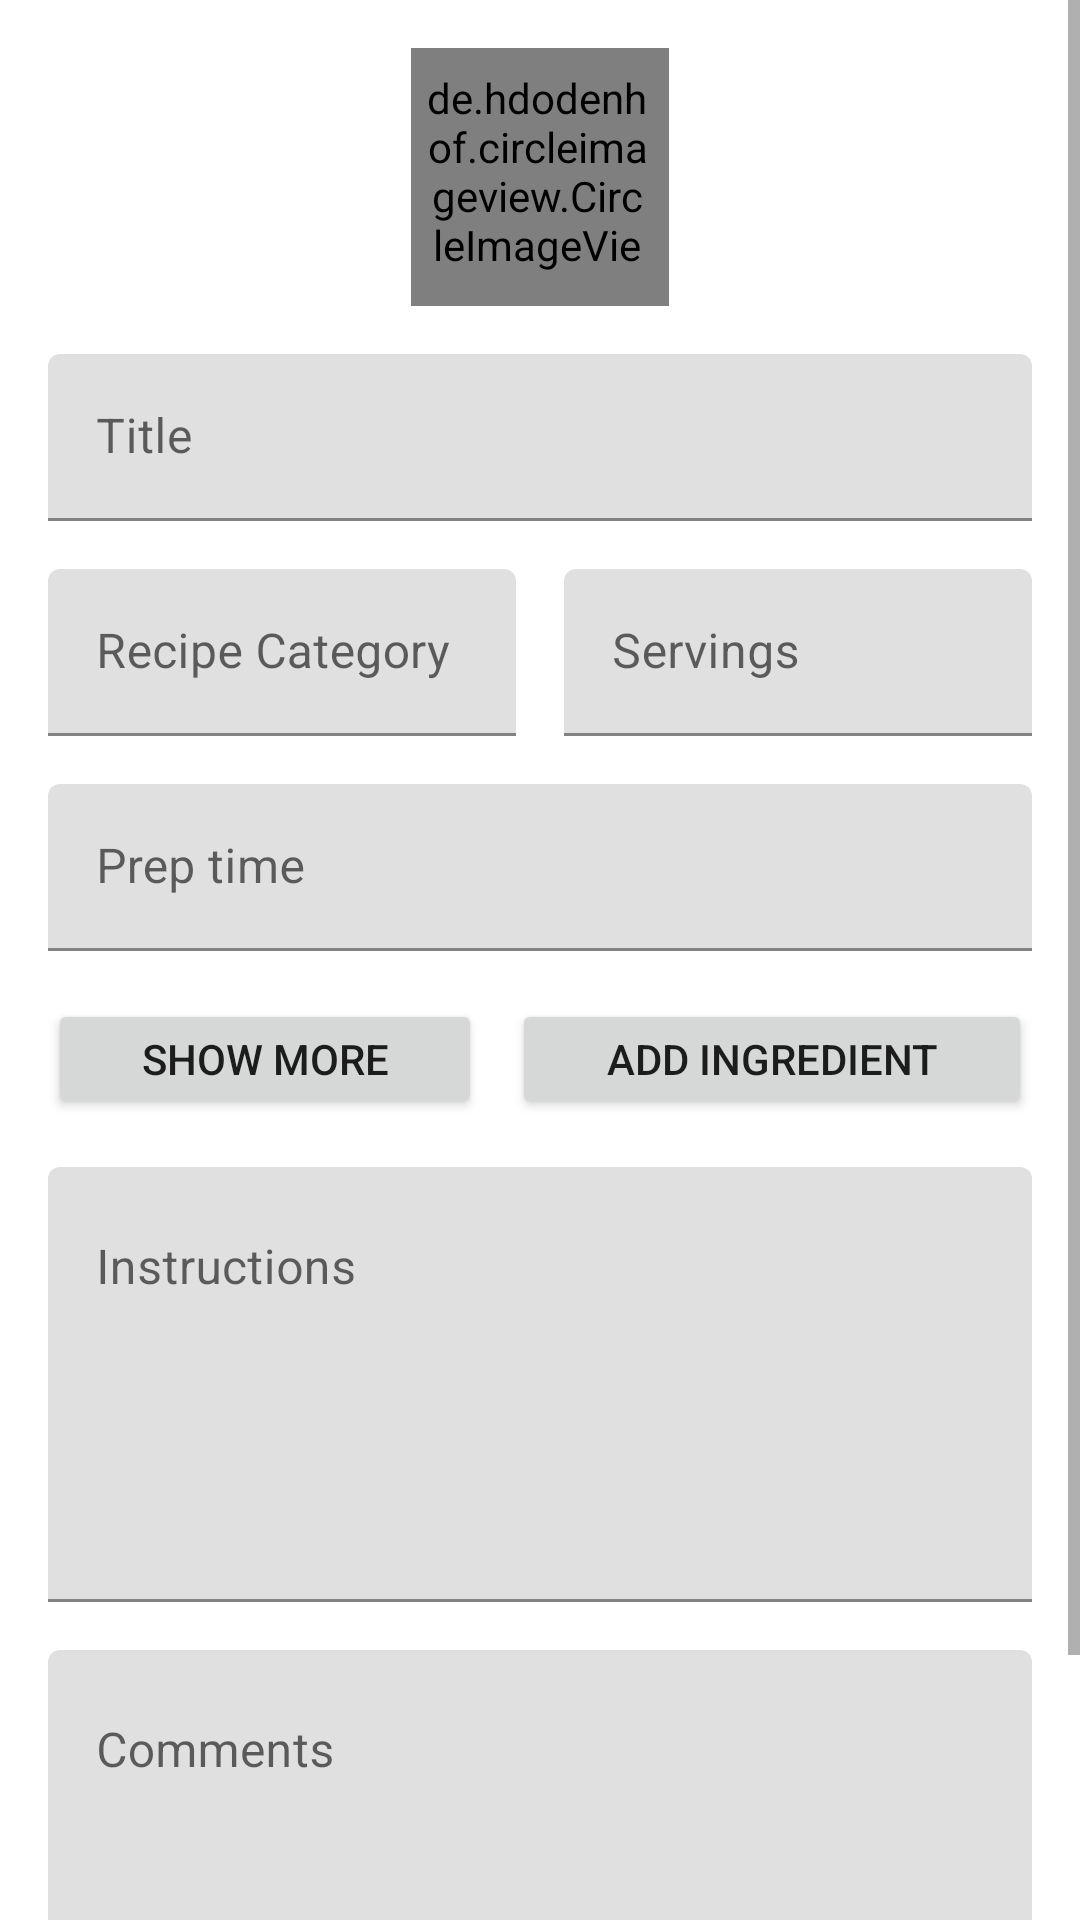

Android layout source for this screen:
<!-- AndroidManifest.xml: application theme Theme.SnackOverflow -->
<!-- res/layout/activity_add_recipe.xml -->
<?xml version="1.0" encoding="utf-8"?>
<RelativeLayout xmlns:android="http://schemas.android.com/apk/res/android"
    xmlns:app="http://schemas.android.com/apk/res-auto"
    xmlns:tools="http://schemas.android.com/tools"
    android:id="@+id/Main"
    android:layout_width="match_parent"
    android:layout_height="wrap_content">

    <ScrollView
        android:layout_width="match_parent"
        android:layout_height="match_parent">

        <androidx.constraintlayout.widget.ConstraintLayout
            android:id="@+id/constraintLayout"
            android:layout_width="match_parent"
            android:layout_height="wrap_content">

            <de.hdodenhof.circleimageview.CircleImageView
                android:id="@+id/recipe_addPhoto"
                android:layout_width="86dp"
                android:layout_height="86dp"
                android:layout_marginTop="16dp"
                android:background="@drawable/circle_bg"
                android:paddingLeft="4dp"
                android:paddingTop="7dp"
                android:paddingRight="6dp"
                android:paddingBottom="10dp"
                android:src="@drawable/ic_baseline_add_a_photo_24"
                app:layout_constraintBottom_toTopOf="@id/recipe_title"
                app:layout_constraintEnd_toEndOf="parent"
                app:layout_constraintStart_toStartOf="parent"
                app:layout_constraintTop_toTopOf="parent" />

            <com.google.android.material.textfield.TextInputLayout
                android:id="@+id/recipe_title"
                android:layout_width="match_parent"
                android:layout_height="wrap_content"
                android:layout_marginStart="16dp"
                android:layout_marginTop="16dp"
                android:layout_marginEnd="16dp"
                android:hint="Title"
                app:layout_constraintBottom_toBottomOf="@+id/recipe_category"
                app:layout_constraintEnd_toEndOf="parent"
                app:layout_constraintStart_toStartOf="parent"
                app:layout_constraintTop_toBottomOf="@id/recipe_addPhoto">

                <com.google.android.material.textfield.TextInputEditText
                    android:id="@+id/edit_recipe_title"
                    android:layout_width="match_parent"
                    android:layout_height="wrap_content"
                    android:inputType="text" />

            </com.google.android.material.textfield.TextInputLayout>

            <com.google.android.material.textfield.TextInputLayout
                android:id="@+id/recipe_category"
                android:layout_width="0dp"
                android:layout_height="wrap_content"
                android:layout_marginStart="16dp"
                android:layout_marginTop="16dp"
                android:layout_marginEnd="16dp"
                android:hint="Recipe Category"
                app:layout_constraintEnd_toEndOf="@id/recipe_servings"
                app:layout_constraintEnd_toStartOf="@+id/recipe_servings"
                app:layout_constraintHorizontal_bias="0.5"
                app:layout_constraintStart_toStartOf="parent"
                app:layout_constraintTop_toBottomOf="@+id/recipe_title">

                <com.google.android.material.textfield.TextInputEditText
                    android:id="@+id/edit_recipe_category"
                    android:layout_width="match_parent"
                    android:layout_height="wrap_content" />

            </com.google.android.material.textfield.TextInputLayout>

            <com.google.android.material.textfield.TextInputLayout
                android:id="@+id/recipe_servings"
                android:layout_width="0dp"
                android:layout_height="wrap_content"
                android:layout_marginTop="16dp"
                android:layout_marginEnd="16dp"
                android:hint="Servings"
                app:layout_constraintEnd_toEndOf="parent"
                app:layout_constraintHorizontal_bias="0.5"
                app:layout_constraintStart_toEndOf="@+id/recipe_category"
                app:layout_constraintTop_toBottomOf="@+id/recipe_title">

                <com.google.android.material.textfield.TextInputEditText
                    android:id="@+id/edit_recipe_servings"
                    android:layout_width="match_parent"
                    android:layout_height="wrap_content"
                    android:inputType="numberDecimal" />

            </com.google.android.material.textfield.TextInputLayout>

            <com.google.android.material.textfield.TextInputLayout
                android:id="@+id/recipe_preptime"
                android:layout_width="match_parent"
                android:layout_height="wrap_content"
                android:layout_marginStart="16dp"
                android:layout_marginTop="16dp"
                android:layout_marginEnd="16dp"
                app:layout_constraintEnd_toEndOf="parent"
                app:layout_constraintStart_toStartOf="parent"
                app:layout_constraintTop_toBottomOf="@+id/recipe_category">

                <com.google.android.material.textfield.TextInputEditText
                    android:id="@+id/edit_preptime"
                    android:layout_width="match_parent"
                    android:layout_height="wrap_content"
                    android:hint="Prep time"
                    android:inputType="number" />
            </com.google.android.material.textfield.TextInputLayout>

            <ListView
                android:id="@+id/ingredient_preview"
                android:layout_width="match_parent"
                android:layout_height="wrap_content"
                android:layout_marginStart="16dp"
                android:layout_marginTop="8dp"
                android:layout_marginEnd="16dp"
                android:orientation="horizontal"
                app:layout_constraintEnd_toEndOf="parent"
                app:layout_constraintStart_toStartOf="parent"
                app:layout_constraintTop_toBottomOf="@+id/recipe_preptime" />

            <LinearLayout
                android:id="@+id/buttons"
                android:layout_width="match_parent"
                android:layout_height="match_parent"
                android:layout_marginStart="16dp"
                android:layout_marginTop="8dp"
                android:layout_marginEnd="16dp"
                android:orientation="horizontal"
                app:layout_constraintEnd_toEndOf="parent"
                app:layout_constraintStart_toStartOf="parent"
                app:layout_constraintTop_toBottomOf="@id/ingredient_preview">

                <Button
                    android:id="@+id/recipe_showmore"
                    android:layout_width="wrap_content"
                    android:layout_height="wrap_content"
                    android:layout_marginRight="5dp"
                    android:layout_weight="1"
                    android:minHeight="40dp"
                    android:text="Show More" />

                <Button
                    android:id="@+id/recipe_add_ingredient"
                    android:layout_width="wrap_content"
                    android:layout_height="wrap_content"
                    android:layout_marginLeft="5dp"
                    android:layout_weight="1"
                    android:minHeight="40dp"
                    android:text="Add Ingredient" />
            </LinearLayout>

            <com.google.android.material.textfield.TextInputLayout
                android:id="@+id/recipe_instructions"
                android:layout_width="match_parent"
                android:layout_height="145dp"
                android:layout_marginStart="16dp"
                android:layout_marginTop="16dp"
                android:layout_marginEnd="16dp"
                android:hint="Instructions"
                app:layout_constraintEnd_toEndOf="parent"
                app:layout_constraintStart_toStartOf="parent"
                app:layout_constraintTop_toBottomOf="@id/buttons">

                <com.google.android.material.textfield.TextInputEditText
                    android:id="@+id/edit_recipe_instructions"
                    android:layout_width="match_parent"
                    android:layout_height="wrap_content"
                    android:gravity="top"
                    android:inputType="textMultiLine"
                    android:lines="7" />

            </com.google.android.material.textfield.TextInputLayout>

            <com.google.android.material.textfield.TextInputLayout
                android:id="@+id/recipe_comments"
                android:layout_width="match_parent"
                android:layout_height="wrap_content"
                android:layout_marginStart="16dp"
                android:layout_marginTop="16dp"
                android:layout_marginEnd="16dp"
                android:hint="Comments"
                app:layout_constraintTop_toBottomOf="@+id/recipe_instructions">

                <com.google.android.material.textfield.TextInputEditText
                    android:id="@+id/edit_recipe_comments"
                    android:layout_width="match_parent"
                    android:layout_height="wrap_content"
                    android:gravity="top"
                    android:inputType="textMultiLine"
                    android:lines="4" />

            </com.google.android.material.textfield.TextInputLayout>

            <Button
                android:id="@+id/recipe_add_recipe"
                android:layout_width="wrap_content"
                android:layout_height="wrap_content"
                android:layout_marginStart="16dp"
                android:layout_marginTop="16dp"
                android:layout_marginEnd="16dp"
                android:layout_marginBottom="16dp"
                android:hint="Add"
                android:textColorHint="#fff"
                app:layout_constraintBottom_toBottomOf="parent"
                app:layout_constraintEnd_toEndOf="parent"
                app:layout_constraintStart_toStartOf="parent"
                app:layout_constraintTop_toBottomOf="@+id/recipe_comments" />

        </androidx.constraintlayout.widget.ConstraintLayout>
    </ScrollView>

</RelativeLayout>
<!-- resources referenced by this layout -->
<resources>
  <!-- drawable circle_bg (drawable) -->
  <?xml version="1.0" encoding="utf-8"?>
  <shape xmlns:android="http://schemas.android.com/apk/res/android"
      android:shape="oval">
      <solid android:color="#B1B0B0" />
  </shape>
  <!-- drawable ic_baseline_add_a_photo_24 (drawable) -->
  <vector android:height="24dp" android:tint="#535454"
      android:viewportHeight="24" android:viewportWidth="24"
      android:width="24dp" xmlns:android="http://schemas.android.com/apk/res/android">
      <path android:fillColor="@android:color/white" android:pathData="M3,4V1h2v3h3v2H5v3H3V6H0V4H3zM6,10V7h3V4h7l1.83,2H21c1.1,0 2,0.9 2,2v12c0,1.1 -0.9,2 -2,2H5c-1.1,0 -2,-0.9 -2,-2V10H6zM13,19c2.76,0 5,-2.24 5,-5s-2.24,-5 -5,-5s-5,2.24 -5,5S10.24,19 13,19zM9.8,14c0,1.77 1.43,3.2 3.2,3.2s3.2,-1.43 3.2,-3.2s-1.43,-3.2 -3.2,-3.2S9.8,12.23 9.8,14z"/>
  </vector>
  <style name="Theme.SnackOverflow" parent="Theme.MaterialComponents.DayNight.DarkActionBar">
          
          <item name="colorPrimary">@color/purple_500</item>
          <item name="colorPrimaryVariant">@color/purple_700</item>
          <item name="colorOnPrimary">@color/white</item>
          
          <item name="colorSecondary">@color/teal_200</item>
          <item name="colorSecondaryVariant">@color/teal_700</item>
          <item name="colorOnSecondary">@color/black</item>
          
          <item name="android:statusBarColor" tools:targetApi="l">?attr/colorPrimaryVariant</item>
          
      </style>
  <color name="purple_500">#FF6200EE</color>
  <color name="purple_700">#FF3700B3</color>
  <color name="white">#FFFFFFFF</color>
  <color name="teal_200">#FF03DAC5</color>
  <color name="teal_700">#FF018786</color>
  <color name="black">#FF000000</color>
</resources>
